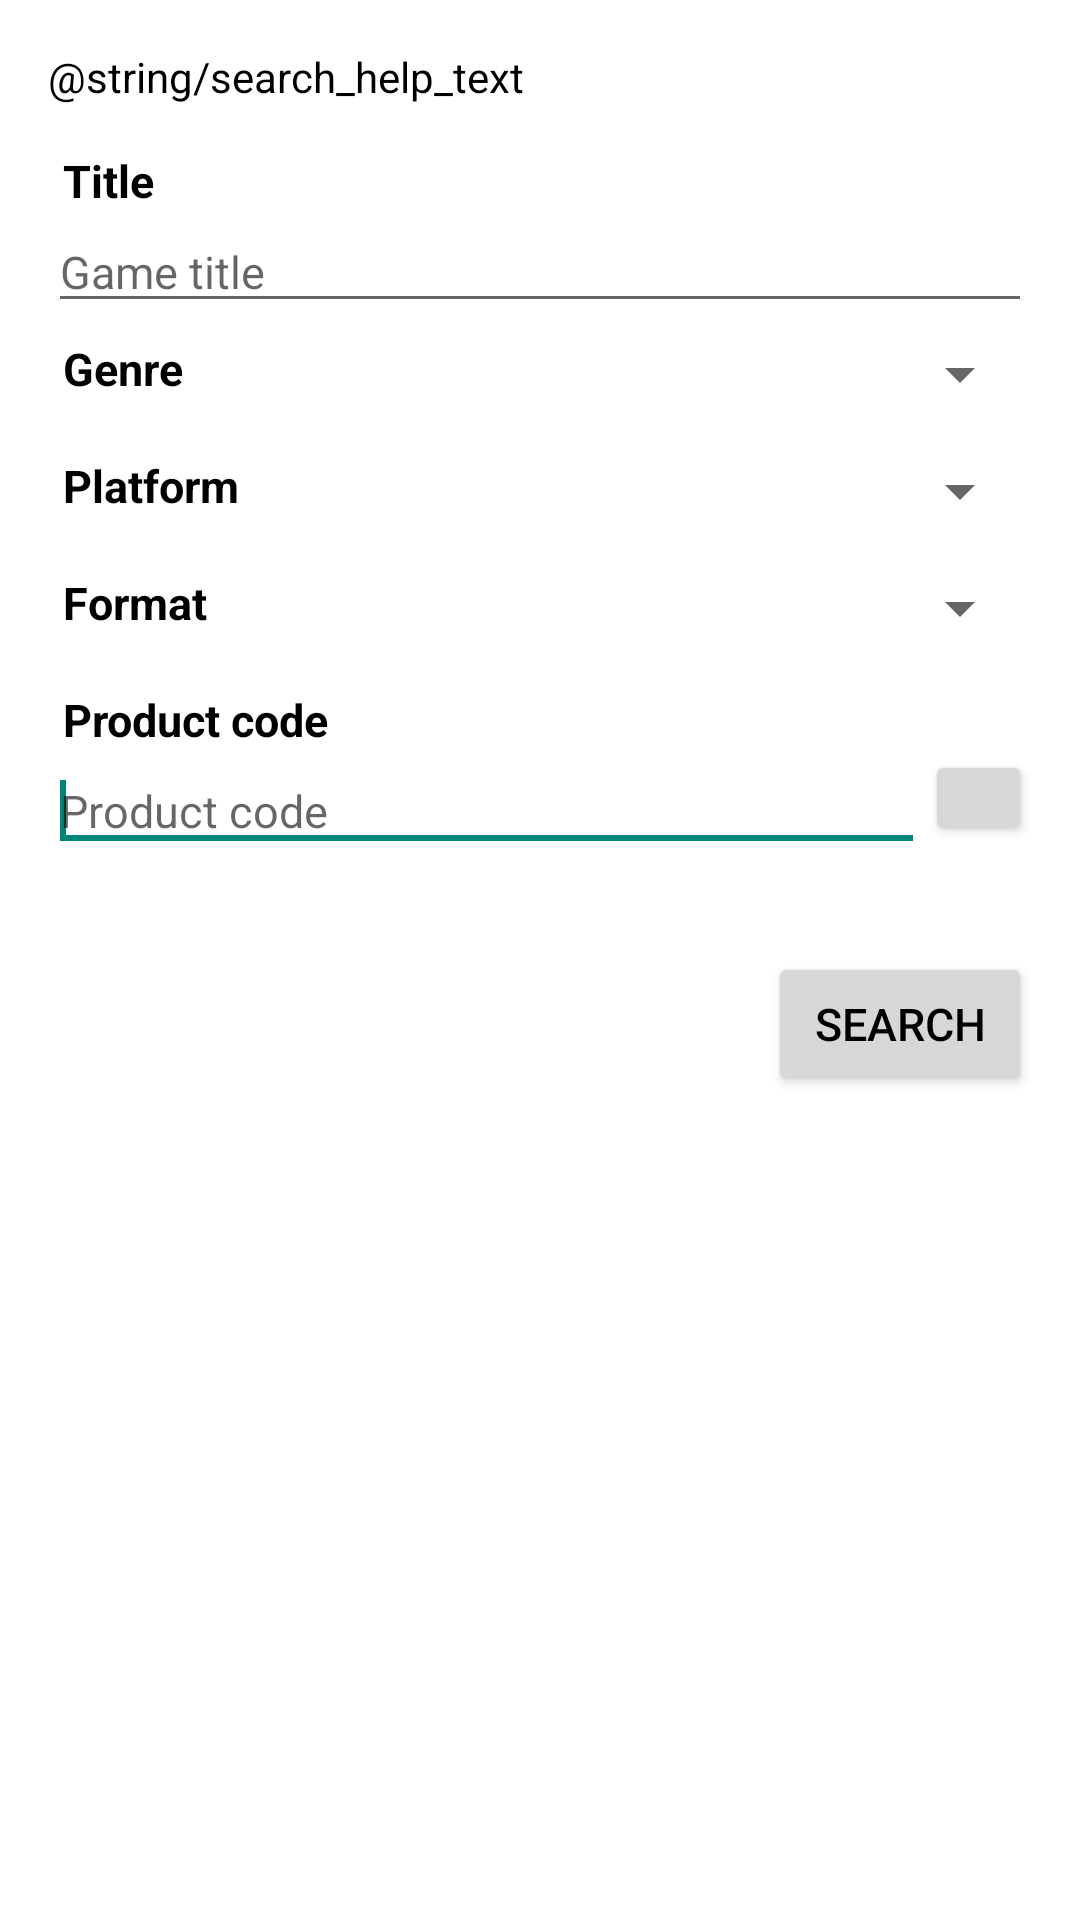

The Android layout XML behind this screen, and the referenced resources:
<!-- AndroidManifest.xml: application theme TemaGeneral -->
<!-- res/layout/activity_buscador.xml -->
<RelativeLayout xmlns:android="http://schemas.android.com/apk/res/android"
    xmlns:tools="http://schemas.android.com/tools"
    android:id="@+id/buscador_layout"
    android:layout_width="wrap_content"
    android:layout_height="wrap_content"
    android:orientation="vertical"
    android:paddingBottom="0dp"
    android:paddingLeft="@dimen/activity_horizontal_margin"
    android:paddingRight="@dimen/activity_horizontal_margin"
    android:paddingTop="@dimen/activity_vertical_margin"
    tools:context="com.juegoteca.actividades.Buscador">

    <LinearLayout
        android:layout_width="match_parent"
        android:layout_height="match_parent"
        android:isScrollContainer="true"
        android:orientation="vertical">

        <TextView
            android:id="@+id/textView5"
            android:layout_width="match_parent"
            android:layout_height="wrap_content"
            android:layout_marginBottom="15dp"
            android:text="@string/search_help_text" />

        <LinearLayout
            android:layout_width="match_parent"
            android:layout_height="match_parent"
            android:orientation="vertical">

            <LinearLayout
                android:id="@+id/layout_buscador_opciones"
                android:layout_width="match_parent"
                android:layout_height="wrap_content"
                android:layout_marginBottom="15dp"
                android:orientation="vertical"
                android:scrollbars="vertical"
                android:visibility="visible">

                <LinearLayout
                    android:layout_width="match_parent"
                    android:layout_height="wrap_content"
                    android:layout_marginBottom="5dp"
                    android:orientation="vertical">

                    <TextView
                        android:id="@+id/text_titulo_buscador"
                        android:layout_width="match_parent"
                        android:layout_height="wrap_content"
                        android:paddingLeft="5dp"
                        android:paddingRight="5dp"
                        android:text="@string/label_titulo"
                        android:textSize="15sp"
                        android:textStyle="bold" />

                    <EditText
                        android:id="@+id/edit_titulo_buscador"
                        android:layout_width="match_parent"
                        android:layout_height="wrap_content"
                        android:ems="10"
                        android:hint="@string/hint_titulo"
                        android:inputType="text"
                        android:lines="1"
                        android:maxHeight="15dp"
                        android:maxLines="1"
                        android:textSize="15sp" />

                </LinearLayout>

                <LinearLayout
                    android:layout_width="match_parent"
                    android:layout_height="wrap_content"
                    android:layout_marginBottom="15dp"
                    android:orientation="horizontal">

                    <TextView
                        android:id="@+id/text_genero_buscador"
                        android:layout_width="match_parent"
                        android:layout_height="wrap_content"
                        android:layout_weight="1"
                        android:paddingLeft="5dp"
                        android:paddingRight="5dp"
                        android:text="@string/label_genero"
                        android:textSize="15sp"
                        android:textStyle="bold" />

                    <Spinner
                        android:id="@+id/spinner_genero_buscador"
                        android:layout_width="match_parent"
                        android:layout_height="wrap_content"
                        android:layout_weight="0.5"
                        android:dropDownWidth="match_parent"
                        android:focusable="false"
                        android:focusableInTouchMode="false"
                        android:padding="0dp" />

                </LinearLayout>

                <LinearLayout
                    android:layout_width="match_parent"
                    android:layout_height="wrap_content"
                    android:layout_marginBottom="15dp"
                    android:orientation="horizontal">

                    <TextView
                        android:id="@+id/text_plataforma_buscador"
                        android:layout_width="match_parent"
                        android:layout_height="wrap_content"
                        android:layout_weight="1"
                        android:paddingLeft="5dp"
                        android:paddingRight="5dp"
                        android:text="@string/label_plataforma"
                        android:textSize="15sp"
                        android:textStyle="bold" />

                    <Spinner
                        android:id="@+id/spinner_plataforma_buscador"
                        android:layout_width="match_parent"
                        android:layout_height="wrap_content"
                        android:layout_weight="0.5"
                        android:dropDownWidth="match_parent"
                        android:focusable="false"
                        android:focusableInTouchMode="false"
                        android:padding="0dp" />

                </LinearLayout>

                <LinearLayout
                    android:layout_width="match_parent"
                    android:layout_height="wrap_content"
                    android:layout_marginBottom="15dp"
                    android:orientation="horizontal">

                    <TextView
                        android:id="@+id/formato_detalle"
                        android:layout_width="match_parent"
                        android:layout_height="wrap_content"
                        android:layout_weight="1"
                        android:paddingLeft="5dp"
                        android:paddingRight="5dp"
                        android:text="@string/label_formato"
                        android:textSize="15sp"
                        android:textStyle="bold" />

                    <Spinner
                        android:id="@+id/spinner_formato_nuevo"
                        android:layout_width="match_parent"
                        android:layout_height="wrap_content"
                        android:layout_weight="0.5"
                        android:dropDownWidth="match_parent"
                        android:focusable="false"
                        android:focusableInTouchMode="false"
                        android:padding="0dp" />

                </LinearLayout>

                <LinearLayout
                    android:layout_width="match_parent"
                    android:layout_height="wrap_content"
                    android:layout_marginBottom="15dp"
                    android:orientation="vertical">

                    <TextView
                        android:id="@+id/text_view_ean_buscador"
                        android:layout_width="wrap_content"
                        android:layout_height="wrap_content"
                        android:paddingLeft="5dp"
                        android:paddingRight="5dp"
                        android:text="@string/label_ean"
                        android:textSize="15sp"
                        android:textStyle="bold" />

                    <LinearLayout
                        android:layout_width="match_parent"
                        android:layout_height="wrap_content">

                        <EditText
                            android:id="@+id/edit_ean_buscador"
                            android:layout_width="125dp"
                            android:layout_height="wrap_content"
                            android:layout_weight="12"
                            android:ems="10"
                            android:hint="@string/hint_ean"
                            android:inputType="number"
                            android:textSize="15sp">

                            <requestFocus />
                        </EditText>

                        <ImageButton
                            android:id="@+id/botton_ean_buscador"
                            style="?android:attr/buttonStyleSmall"
                            android:layout_width="32dp"
                            android:layout_height="32dp"
                            android:layout_weight="0.25"
                            android:onClick="capturarCodigo"
                            android:src="@drawable/boton_codigo_barras" />

                    </LinearLayout>

                </LinearLayout>


                <LinearLayout
                    android:layout_width="match_parent"
                    android:layout_height="wrap_content">

                    <LinearLayout
                        android:layout_width="match_parent"
                        android:layout_height="match_parent"
                        android:layout_marginTop="15dp"
                        android:orientation="vertical">

                        

                        <Button
                            android:id="@+id/button_buscar_buscador"
                            android:layout_width="wrap_content"
                            android:layout_height="wrap_content"
                            android:layout_gravity="right"
                            android:onClick="buscarJuego"
                            android:text="@string/label_buscar"
                            android:textSize="15sp" />

                    </LinearLayout>
                </LinearLayout>
            </LinearLayout>
        </LinearLayout>
    </LinearLayout>

</RelativeLayout>
<!-- resources referenced by this layout -->
<resources>
  <dimen name="activity_horizontal_margin">16dp</dimen>
  <dimen name="activity_vertical_margin">16dp</dimen>
  <string name="hint_ean">Product code</string>
  <string name="hint_titulo">Game title</string>
  <string name="label_buscar">Search</string>
  <string name="label_ean">Product code</string>
  <string name="label_formato">Format</string>
  <string name="label_genero">Genre</string>
  <string name="label_plataforma">Platform</string>
  <string name="label_titulo">Title</string>
  <string name="texto_boton_buscar_online">Online search</string>
  <style name="TemaGeneral" parent="@android:style/Theme.Holo.Light">
          <item name="android:actionBarStyle">@style/ActionBar</item>
          <item name="android:windowBackground">@color/blanco</item>
          <item name="android:textColor">@color/negro</item>
          <item name="android:windowTitleBackgroundStyle">@style/WindowTitleBackground</item>
      </style>
  <style name="ActionBar" parent="@android:style/Widget.ActionBar">
          <item name="android:background">@color/naranja_cabeceras</item>
          <item name="android:backgroundSplit">@color/naranja_cabeceras</item>
      </style>
  <color name="blanco">#ffffff</color>
  <color name="negro">#000000</color>
  <style name="WindowTitleBackground">
          <item name="android:background">@color/naranja_cabeceras</item>
          <item name="android:paddingLeft">10sp</item>
      </style>
  <color name="naranja_cabeceras">#e7761a</color>
</resources>
